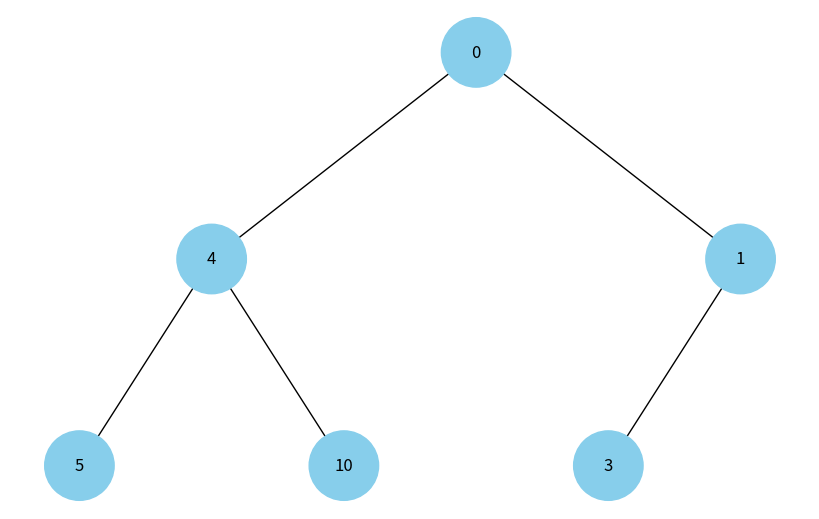
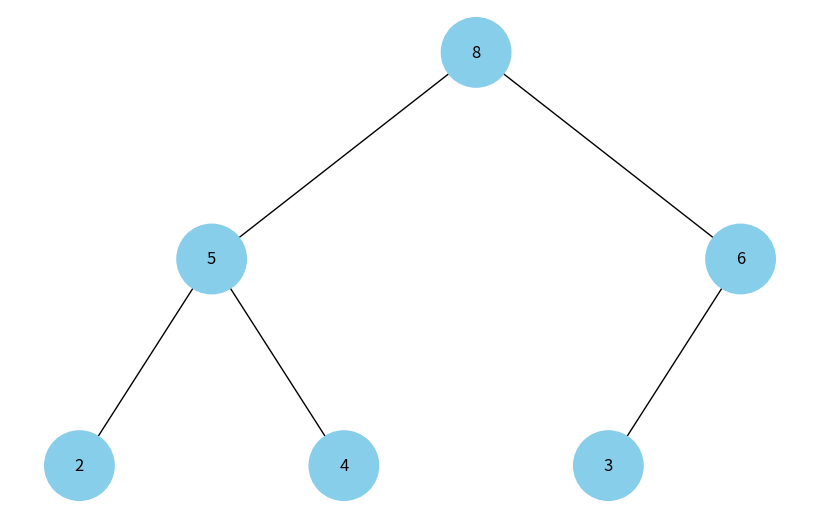

Here is the Python script that generated these plots, in order:
import uuid
import networkx as nx
import matplotlib.pyplot as plt

class Node:
    def __init__(self, key, color="skyblue"):
        self.left = None
        self.right = None
        self.val = key
        self.color = color
        self.id = str(uuid.uuid4())

def add_edges(graph, node, pos, x=0, y=0, layer=1):
    if node is not None:
        graph.add_node(node.id, color=node.color, label=node.val)
        pos[node.id] = (x, y)  
        if node.left:
            graph.add_edge(node.id, node.left.id)
            l = x - 1 / 2 ** layer
            l = add_edges(graph, node.left, pos, x=l, y=y - 1, layer=layer + 1)
        if node.right:
            graph.add_edge(node.id, node.right.id)
            r = x + 1 / 2 ** layer
            r = add_edges(graph, node.right, pos, x=r, y=y - 1, layer=layer + 1)
    return graph

def draw_tree(tree_root):
    tree = nx.DiGraph()
    pos = {}  
    tree = add_edges(tree, tree_root, pos)

    colors = [node[1]['color'] for node in tree.nodes(data=True)]
    labels = {node[0]: node[1]['label'] for node in tree.nodes(data=True)}

    plt.figure(figsize=(8, 5))
    nx.draw(tree, pos=pos, labels=labels, arrows=False, node_size=2500, node_color=colors)
    plt.show()

def draw_heap(heap_root):
    heap = nx.Graph()
    pos = {}  
    heap = add_edges(heap, heap_root, pos)

    colors = [node[1]['color'] for node in heap.nodes(data=True)]
    labels = {node[0]: node[1]['label'] for node in heap.nodes(data=True)}

    plt.figure(figsize=(8, 5))
    nx.draw(heap, pos=pos, labels=labels, with_labels=True, node_size=2500, node_color=colors)
    plt.show()


root_tree = Node(0)
root_tree.left = Node(4)
root_tree.left.left = Node(5)
root_tree.left.right = Node(10)
root_tree.right = Node(1)
root_tree.right.left = Node(3)


root_heap = Node(8)
root_heap.left = Node(5)
root_heap.right = Node(6)
root_heap.left.left = Node(2)
root_heap.left.right = Node(4)
root_heap.right.left = Node(3)


draw_tree(root_tree)
draw_heap(root_heap)
